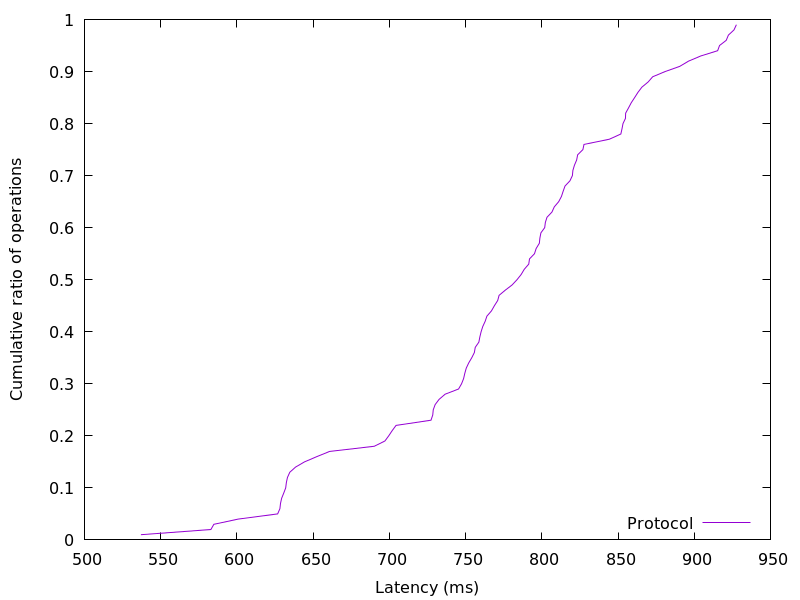

The data file committed next to this chart (first rows):
537.031424, 0.01
583, 0.02
584.9, 0.03
600.8, 0.04
626.7, 0.05
628.2, 0.06
628.6, 0.07
629.4, 0.08
630.7, 0.09
632, 0.1
632.4, 0.11
633.1, 0.12
634.7, 0.13
638.5, 0.14
644.4, 0.15
652.4, 0.16
660.7, 0.17
690.1, 0.18
697.1, 0.19
699.6, 0.2
701.9, 0.21
704.4, 0.22
727.3, 0.23
728.5, 0.24
728.8, 0.25
730.1, 0.26
732.6, 0.27
736.6, 0.28
745.4, 0.29
747.4, 0.3
748.7, 0.31
749.5, 0.32
750.4, 0.33
752, 0.34
754.1, 0.35
755.8, 0.36
756.3, 0.37
758.7, 0.38
759.4, 0.39
760.2, 0.4
761.3, 0.41
762.9, 0.42
764, 0.43
767, 0.44
768.9, 0.45
771.1, 0.46
772, 0.47
776.1, 0.48
780.6, 0.49
783.7, 0.5
786.5, 0.51
788.5, 0.52
791.5, 0.53
792, 0.54
795.2, 0.55
796.3, 0.56
798.4, 0.57
798.7, 0.58
799.4, 0.59
801.9, 0.6
802.3, 0.61
... 38 more rows
